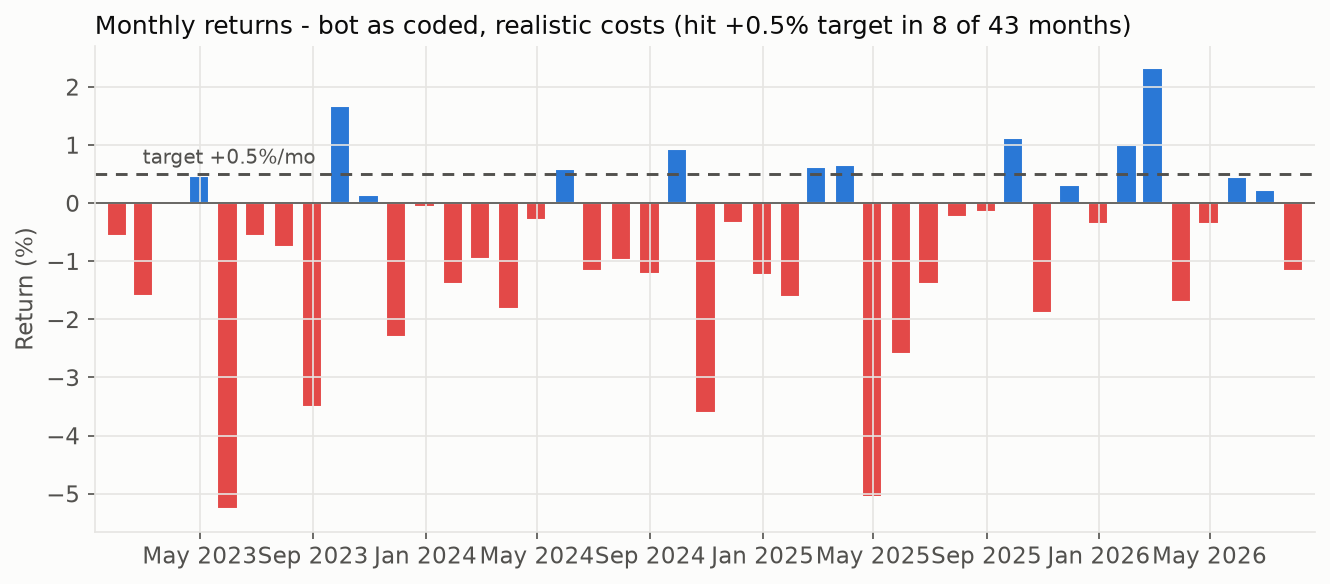

The data file committed next to this chart (first rows):
t_exit, ret_pct
2023-01-31, -0.5687
2023-02-28, -1.597
2023-03-31, 0.00184
2023-04-30, 0.4586
2023-05-31, -5.271
2023-06-30, -0.5656
2023-07-31, -0.7583
2023-08-31, -3.504
2023-09-30, 1.673
2023-10-31, 0.1344
2023-11-30, -2.296
2023-12-31, -0.05931
2024-01-31, -1.4
2024-02-29, -0.9639
2024-03-31, -1.818
2024-04-30, -0.2971
2024-05-31, 0.5831
2024-06-30, -1.173
2024-07-31, -0.9767
2024-08-31, -1.227
2024-09-30, 0.9303
2024-10-31, -3.612
2024-11-30, -0.347
2024-12-31, -1.231
2025-01-31, -1.623
2025-02-28, 0.6277
2025-03-31, 0.6614
2025-04-30, -5.063
2025-05-31, -2.597
2025-06-30, -1.384
2025-07-31, -0.2397
2025-08-31, -0.1573
2025-09-30, 1.113
2025-10-31, -1.888
2025-11-30, 0.3047
2025-12-31, -0.3646
2026-01-31, 0.9967
2026-02-28, 2.317
2026-03-31, -1.706
2026-04-30, -0.3532
2026-05-31, 0.4486
2026-06-30, 0.2324
2026-07-31, -1.17
